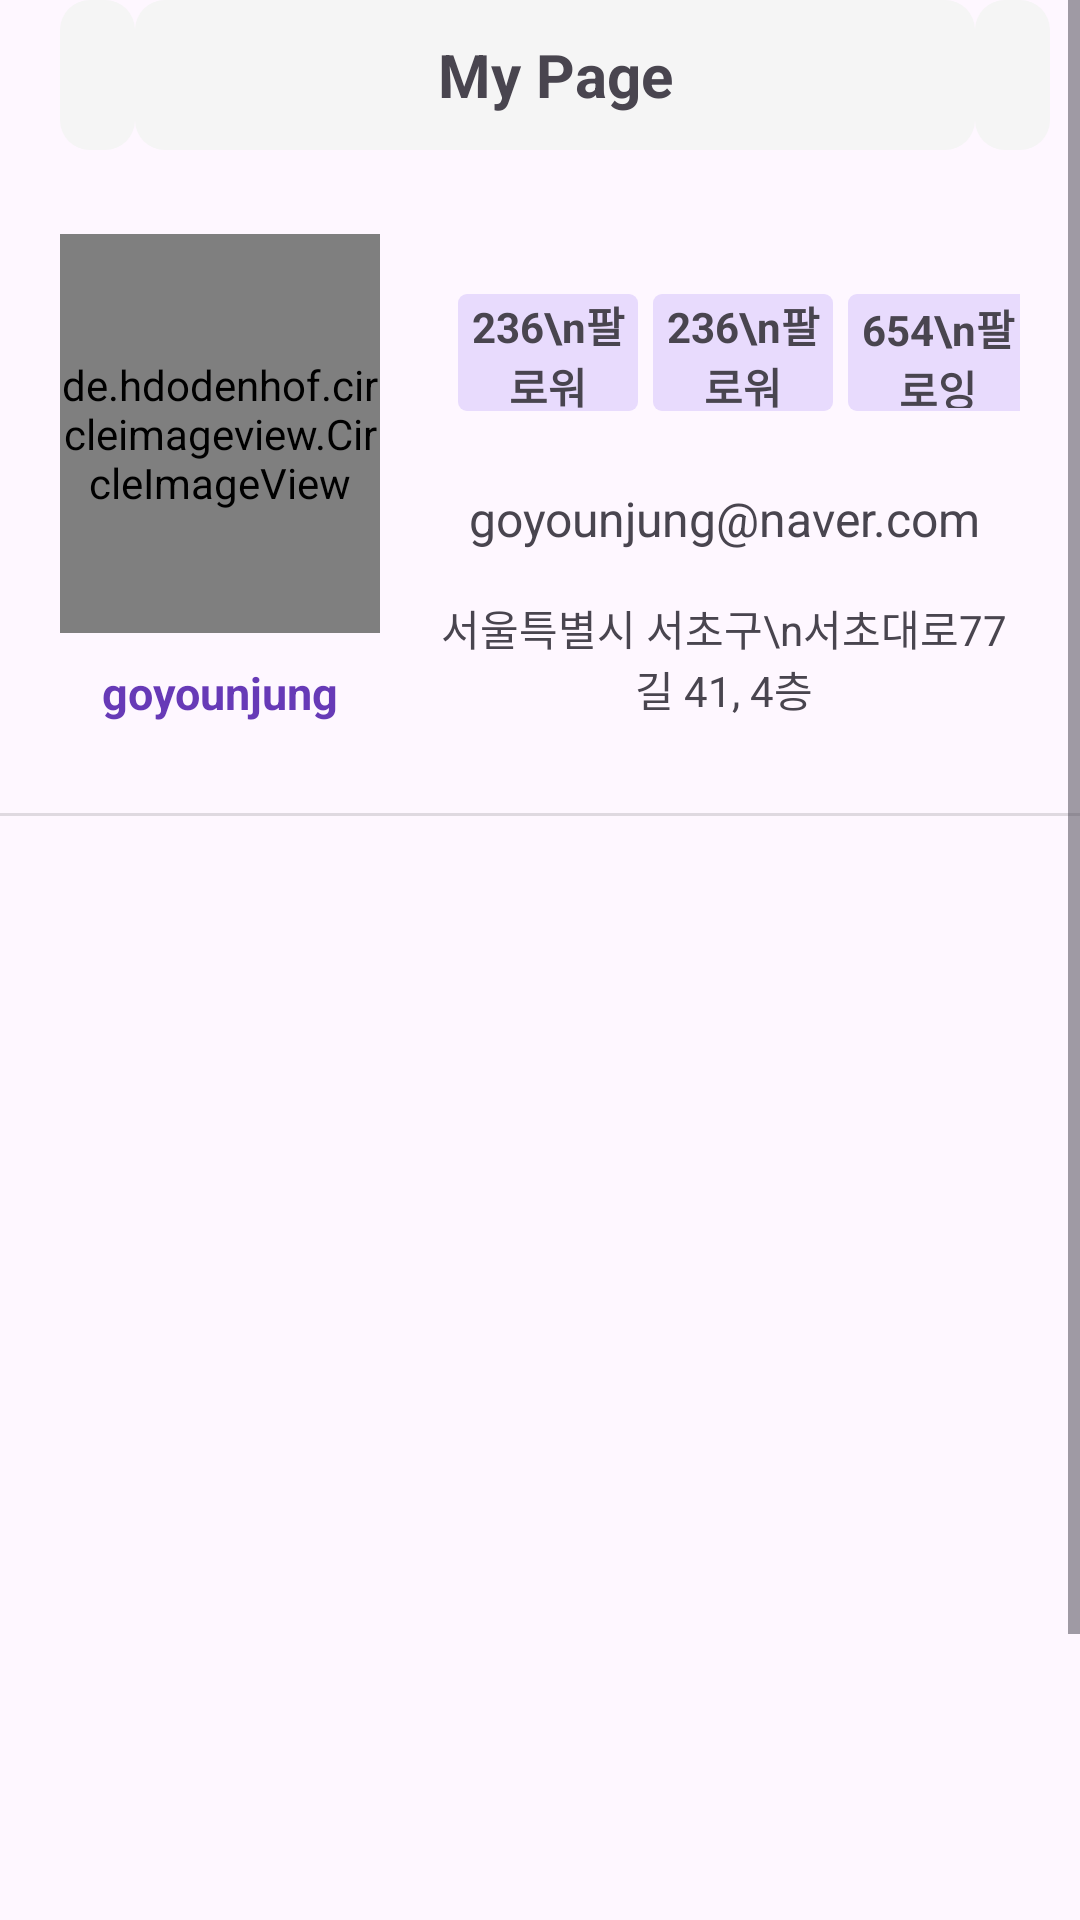

Here is an Android app screen rendered from its layout file. Give the layout XML and the strings, colors and styles it references.
<!-- AndroidManifest.xml: application theme Theme.TabLayoutViewPager16 -->
<!-- res/layout/activity_my_page.xml -->
<?xml version="1.0" encoding="utf-8"?>
<androidx.constraintlayout.widget.ConstraintLayout xmlns:android="http://schemas.android.com/apk/res/android"
    xmlns:app="http://schemas.android.com/apk/res-auto"
    xmlns:tools="http://schemas.android.com/tools"
    android:layout_width="match_parent"
    android:layout_height="match_parent"
    tools:context=".MyPage">

    <ScrollView
        android:layout_width="match_parent"
        android:layout_height="match_parent"
        tools:layout_editor_absoluteX="-16dp"
        tools:layout_editor_absoluteY="337dp">

        <LinearLayout
            android:layout_width="match_parent"
            android:layout_height="wrap_content"
            android:orientation="vertical">

            <LinearLayout
                android:layout_width="match_parent"
                android:layout_height="match_parent"
                android:layout_marginStart="10dp"
                android:layout_marginEnd="10dp">

                <ImageView
                    android:id="@+id/backContent"
                    android:layout_width="25dp"
                    android:layout_height="match_parent"
                    android:layout_marginStart="10dp"
                    android:background="@drawable/gray_background"
                    android:src="@drawable/baseline_arrow_back_ios_24"
                    app:layout_constraintBottom_toBottomOf="parent"
                    app:layout_constraintStart_toStartOf="parent"
                    app:layout_constraintTop_toTopOf="parent"
                    tools:ignore="MissingConstraints" />

                <TextView
                    android:layout_width="match_parent"
                    android:layout_height="50dp"
                    android:layout_weight="1"
                    android:background="@drawable/gray_background"
                    android:gravity="center"
                    android:text="My Page"
                    android:textSize="20dp"
                    android:textStyle="bold" />

                <ImageView
                    android:id="@+id/logout"
                    android:layout_width="25dp"
                    android:layout_height="match_parent"
                    android:layout_gravity="center"
                    android:background="@drawable/gray_background"
                    android:src="@drawable/logout"
                    app:layout_constraintBottom_toBottomOf="parent"
                    app:layout_constraintStart_toStartOf="parent"
                    app:layout_constraintTop_toTopOf="parent"
                    tools:ignore="MissingConstraints" />
            </LinearLayout>

            <LinearLayout
                android:layout_width="match_parent"
                android:layout_height="match_parent"
                android:layout_margin="20dp"
                android:orientation="horizontal">

                <LinearLayout
                    android:layout_width="match_parent"
                    android:layout_height="match_parent"
                    android:layout_marginTop="8dp"
                    android:layout_weight="2"
                    android:orientation="vertical">

                    <de.hdodenhof.circleimageview.CircleImageView
                        android:id="@+id/myPageProfile"
                        android:layout_width="match_parent"
                        android:layout_height="133dp"
                        android:layout_weight="1"
                        android:background="@drawable/circle_image"
                        android:src="@drawable/go" />

                    <TextView
                        android:id="@+id/myPageId"
                        android:layout_width="match_parent"
                        android:layout_height="40dp"
                        android:layout_weight="1"
                        android:textSize="15sp"
                        android:gravity="center"
                        android:text="goyounjung"
                        android:textColor="@color/my_secondary"
                        android:textStyle="bold" />

                </LinearLayout>

                <androidx.constraintlayout.widget.ConstraintLayout
                    android:layout_width="match_parent"
                    android:layout_height="match_parent"
                    android:layout_marginLeft="16dp"
                    android:layout_marginTop="8dp"
                    android:layout_weight="1"
                    android:orientation="vertical">

                    <TextView
                        android:id="@+id/mypageF"
                        android:layout_width="60dp"
                        android:layout_height="39dp"
                        android:layout_marginStart="10dp"
                        android:layout_marginTop="20dp"
                        android:layout_weight="1"
                        android:background="@drawable/mypage_background"
                        android:gravity="center"
                        android:text="236\n팔로워"
                        android:textStyle="bold"
                        app:layout_constraintStart_toStartOf="parent"
                        app:layout_constraintTop_toTopOf="parent"
                        tools:ignore="MissingConstraints" />

                    <TextView
                        android:id="@+id/mypageS"
                        android:layout_width="60dp"
                        android:layout_height="39dp"
                        android:layout_marginStart="5dp"
                        android:layout_marginTop="20dp"
                        android:layout_weight="1"
                        android:background="@drawable/mypage_background"
                        android:gravity="center"
                        android:text="236\n팔로워"
                        android:textStyle="bold"
                        app:layout_constraintStart_toEndOf="@+id/mypageF"
                        app:layout_constraintTop_toTopOf="parent"
                        tools:ignore="MissingConstraints" />

                    <TextView
                        android:id="@+id/mypageM"
                        android:layout_width="60dp"
                        android:layout_height="39dp"
                        android:layout_marginStart="5dp"
                        android:layout_marginTop="20dp"
                        android:layout_weight="1"
                        android:background="@drawable/mypage_background"
                        android:gravity="center"
                        android:padding="1dp"
                        android:text="654\n팔로잉"
                        android:textStyle="bold"
                        app:layout_constraintHorizontal_bias="0.45"
                        app:layout_constraintStart_toEndOf="@+id/mypageS"
                        app:layout_constraintTop_toTopOf="parent"
                        tools:ignore="MissingConstraints" />

                    <TextView
                        android:id="@+id/mypagePhone"
                        android:layout_width="match_parent"
                        android:layout_height="40dp"
                        android:layout_marginTop="16dp"
                        android:layout_weight="1"
                        android:gravity="center"
                        android:text="goyounjung@naver.com"
                        android:textSize="16dp"
                        app:layout_constraintTop_toBottomOf="@+id/mypageF"
                        tools:ignore="MissingConstraints"
                        tools:layout_editor_absoluteX="51dp" />

                    <TextView
                        android:id="@+id/address"
                        android:layout_width="match_parent"
                        android:layout_height="40dp"
                        android:layout_marginTop="6dp"
                        android:layout_weight="1"
                        android:gravity="center"
                        android:text="서울특별시 서초구\n서초대로77길 41, 4층"
                        app:layout_constraintTop_toBottomOf="@+id/mypagePhone"
                        tools:ignore="MissingConstraints"
                        tools:layout_editor_absoluteX="-16dp" />

                </androidx.constraintlayout.widget.ConstraintLayout>

            </LinearLayout>

            <LinearLayout
                android:layout_width="match_parent"
                android:layout_height="match_parent">


                <View
                    android:id="@+id/divider"
                    android:layout_width="1dp"
                    android:layout_height="match_parent"
                    android:layout_weight="1"
                    android:layout_marginBottom="20dp"
                    android:background="?android:attr/listDivider" />

            </LinearLayout>

            <androidx.recyclerview.widget.RecyclerView
                android:layout_marginStart="5dp"
                android:id="@+id/mypagePhotoView"
                android:layout_weight="0.33"
                android:layout_width="match_parent"
                android:layout_height="460dp">

            </androidx.recyclerview.widget.RecyclerView>
        </LinearLayout>
    </ScrollView>
</androidx.constraintlayout.widget.ConstraintLayout>
<!-- resources referenced by this layout -->
<resources>
  <color name="my_secondary">#673AB7</color>
  <!-- drawable circle_image (drawable) -->
  <?xml version="1.0" encoding="utf-8"?>
  <selector xmlns:android="http://schemas.android.com/apk/res/android">
      <item>
          <shape android:shape="oval">
              <solid android:color="@color/grey"/>
              <stroke android:color="@color/black"/>
          </shape>
      </item>
  </selector>
  <!-- drawable gray_background (drawable) -->
  <?xml version="1.0" encoding="utf-8"?>
  <selector xmlns:android="http://schemas.android.com/apk/res/android">
      <item>
          <shape android:shape="rectangle">
              <solid android:color="@color/grey"/>
              <corners android:radius="10dp"/>
          </shape>
  
      </item>
  </selector>
  <!-- drawable mypage_background (drawable) -->
  <?xml version="1.0" encoding="utf-8"?>
  <selector xmlns:android="http://schemas.android.com/apk/res/android">
      <item>
          <shape android:shape="rectangle">
              <solid android:color="#E8DBFD"/>
              <corners android:radius="3dp"/>
          </shape>
  
      </item>
  </selector>
  <style name="Theme.TabLayoutViewPager16" parent="Base.Theme.TabLayoutViewPager16" />
  <color name="grey">#F5F5F5</color>
  <color name="black">#FF000000</color>
  <style name="Base.Theme.TabLayoutViewPager16" parent="Theme.Material3.DayNight.NoActionBar">
          <item name="colorPrimary">@color/my_primary</item>
          <item name="colorPrimaryVariant">@color/my_primary</item>
          <item name="colorOnPrimary">@color/white</item>
  
          <item name="colorSecondary">@color/my_secondary</item>
          <item name="colorSecondaryVariant">@color/my_secondary</item>
          <item name="colorOnSecondary">@color/black</item>
  
          <item name="android:statusBarColor">@color/black</item>
          
      </style>
  <color name="my_primary">#55BD38</color>
  <color name="white">#FFFFFFFF</color>
</resources>
